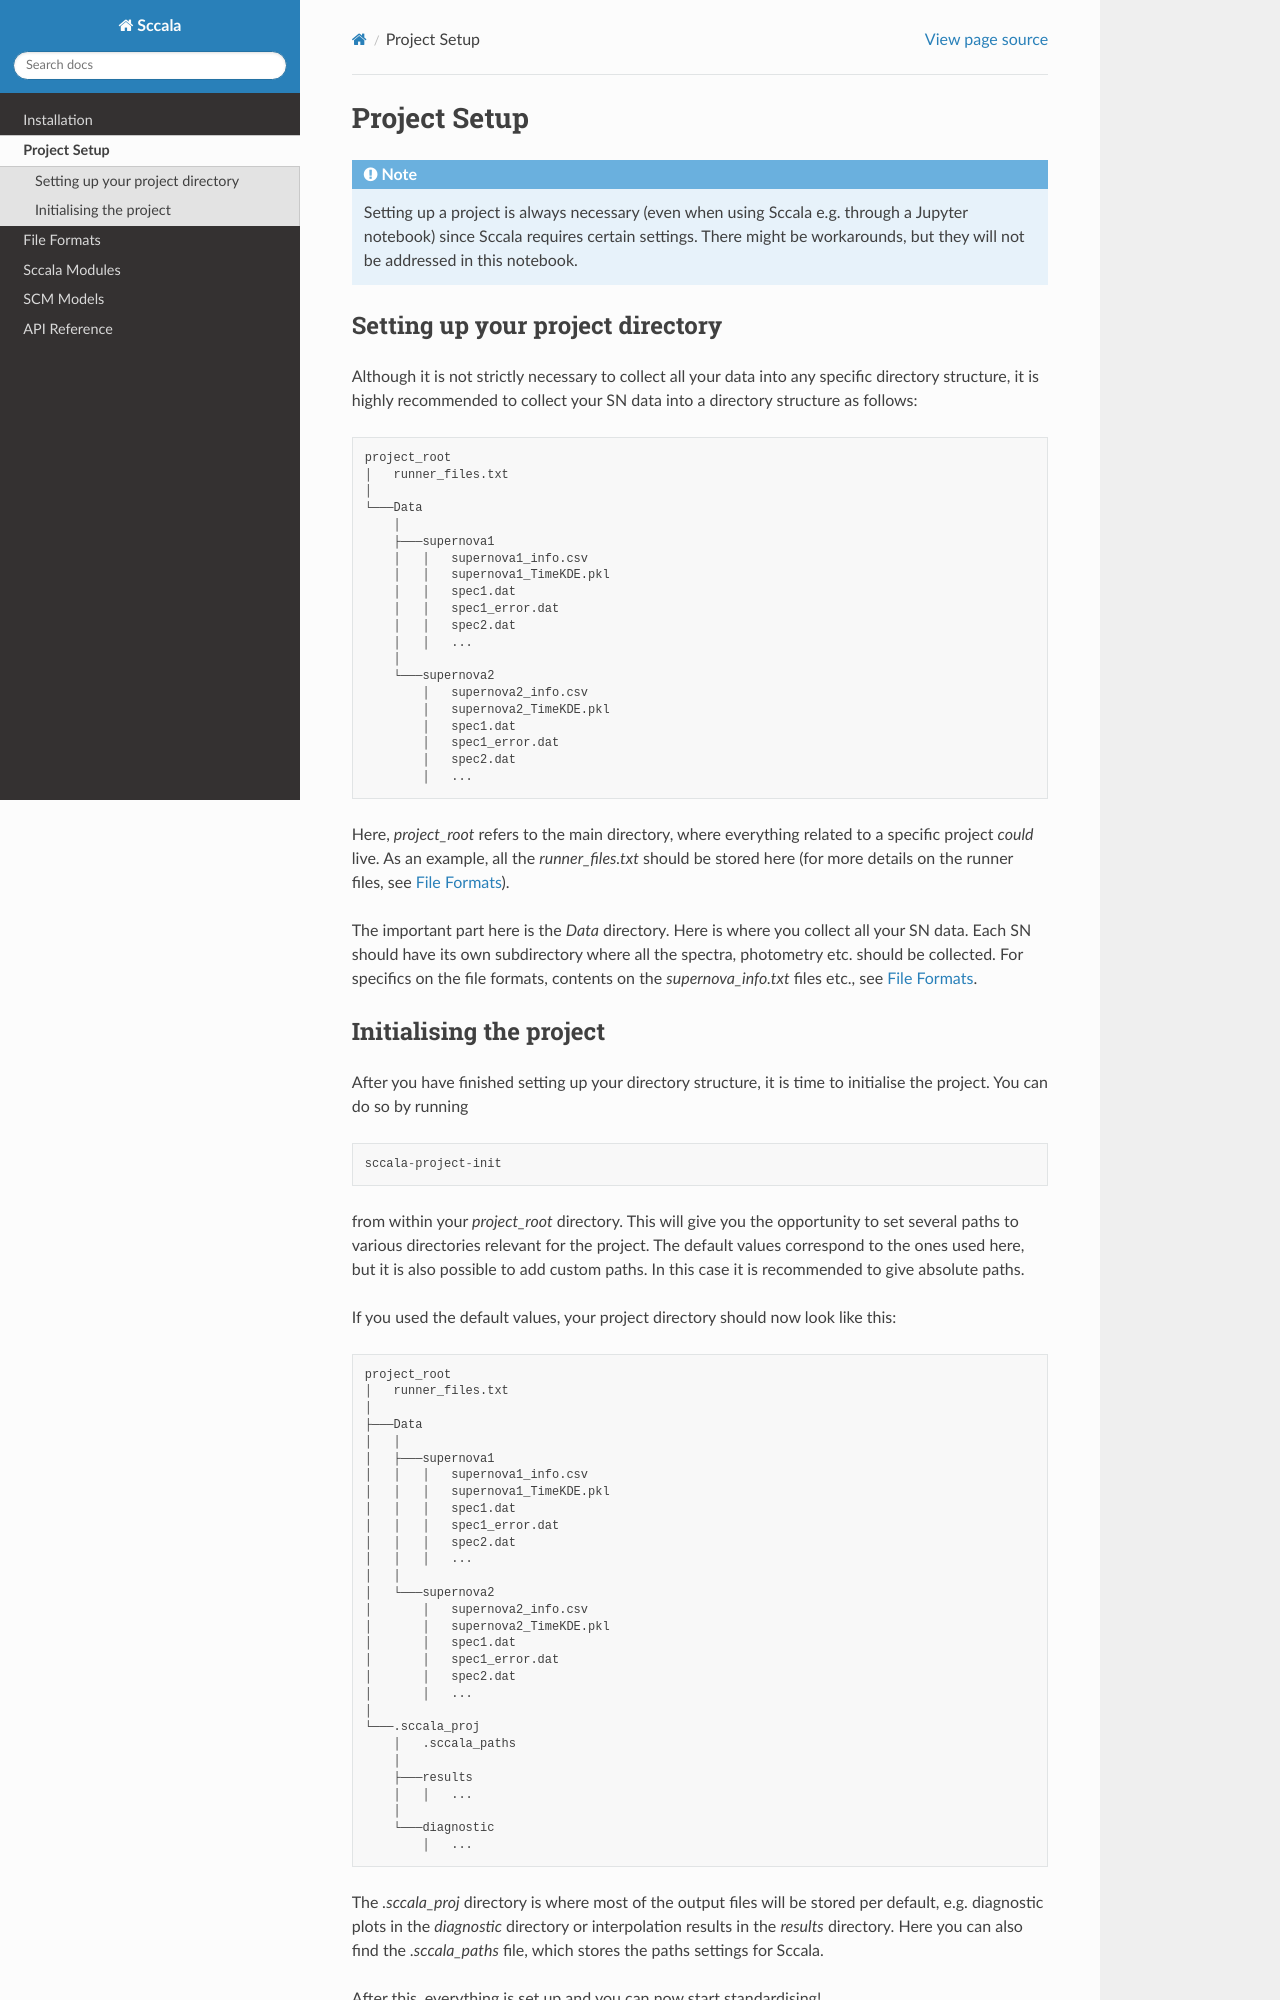

repository: AlexHls/Sccala · page: project_setup.html · generator: sphinx

.. _projectsetup:

************
Project Setup
************

.. note::
   Setting up a project is always necessary (even when using Sccala e.g. through a Jupyter notebook) since Sccala requires certain settings. There might be workarounds, but they will not be addressed in this notebook.


Setting up your project directory
=================================

Although it is not strictly necessary to collect all your data into any specific directory structure, it is highly recommended to collect your SN data into a directory structure as follows:
::

    project_root
    │   runner_files.txt    
    │
    └───Data
        │
        ├───supernova1
        │   │   supernova1_info.csv
        │   │   supernova1_TimeKDE.pkl
        │   │   spec1.dat
        │   │   spec1_error.dat
        │   │   spec2.dat
        │   │   ... 
        │
        └───supernova2
            │   supernova2_info.csv
            │   supernova2_TimeKDE.pkl
            │   spec1.dat
            │   spec1_error.dat
            │   spec2.dat
            │   ... 

Here, `project_root` refers to the main directory, where everything related to a specific project *could* live. As an example, all the `runner_files.txt` should be stored here (for more details on the runner files, see :doc:`fileformats`).

The important part here is the `Data` directory. Here is where you collect all your SN data. Each SN should have its own subdirectory where all the spectra, photometry etc. should be collected. For specifics on the file formats, contents on the `supernova_info.txt` files etc., see :doc:`fileformats`.
